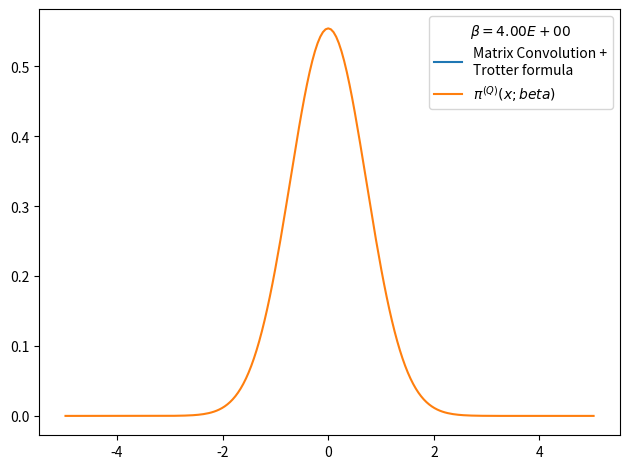

Here is the Python script that generated this plot:
# -*- coding: utf-8 -*-
from __future__ import division
import numpy as np
import matplotlib.pyplot as plt
from time import time
import pandas as pd

def rho_free(x,xp,beta):
    """
    Uso: devuelve elemento de matriz dsnsidad para el caso de una partícula libre en un toro infinito.
    """
    return (2.*np.pi*beta)**(-0.5) * np.exp(-(x-xp)**2 / (2 * beta) )

def harmonic_potential(x):
    """Devuelve valor del potencial harmónico para una posición x dada"""
    return 0.5*x**2

def anharmonic_potential(x):
    """Devuelve valor de potencial anharmónico para una posición x dada"""
    return 0.5*x**2 - x**3 + x**4

def QHO_canonical_ensemble(x,beta):
    """
    Uso:    calcula probabilidad teórica cuántica de encontrar al osciladoe armónico 
            (presente en un baño térmico) en la posición x.
    
    Recibe:
        x: float            -> posición
        beta: float         -> inverso de temperatura en unidades reducidas beta = 1/T.
    
    Devuelve:
        probabilidad teórica cuántica en posición dada para temperatura T dada. 
    """
    return (np.tanh(beta/2.)/np.pi)**0.5 * np.exp(- x**2 * np.tanh(beta/2.))

def rho_trotter(x_max = 5., nx = 101, beta=1, potential=harmonic_potential):
    """
    Uso:    devuelve matriz densidad en aproximación de Trotter para altas temperaturas y un potencial dado

    Recibe:
        grid: list      -> lista de dimensión N
        beta: float     -> inverso de temperatura en unidades reducidas
        potential: func -> potencial de interacción

    Devuelve:
        matrix          -> matriz densidad de dimension NxN
    """
    dx = 2. * x_max / (nx - 1)
    grid_x = np.array([i*dx for i in range(-int((nx-1)/2), int(nx/2 + 1))])
    rho = np.array([ [ rho_free(x , xp, beta) * np.exp(-0.5*beta*(potential(x)+potential(xp))) for x in grid_x] for xp in grid_x])
    return rho, grid_x, dx

def density_matrix_squaring(rho, grid_x, N_iter = 1, beta_ini = 1, print_steps=True):
    """
    Uso:    
    """
    dx = grid_x[1] - grid_x[0]
    beta_fin = beta_ini * 2 **  N_iter
    print('beta_ini = %.3f'%beta_ini)
    for i in range(N_iter):
        rho = dx * np.dot(rho,rho)
        if print_steps==True:
            print(u'Iteration %d) beta: 2^%d * beta_ini -> 2^%d * beta_ini'%(i, i, i+1))
    trace_rho = np.trace(rho)*dx
    return rho, trace_rho, beta_fin

def save_pi_x_csv(grid_x, x_weights, file_name, relevant_info, print_data=True):
    # Guardamos datos de pi(x;beta) en archivo .csv usando pandas
    pi_x_data = {'Position x': grid_x,
                'Prob. density': x_weights}
    pi_x_data = pd.DataFrame(data=pi_x_data)
    with open(file_name,mode='w') as rho_csv:
        rho_csv.write(relevant_info+'\n')
    rho_csv.close()
    with open(file_name,mode='a') as rho_csv:
        pi_x_data.to_csv(rho_csv)
    rho_csv.close()
    if print_data==True:
        print(pi_x_data)
    return pi_x_data

x_max = 5.
nx = 200
N_iter = 16
beta_fin = 4
beta_ini = beta_fin * 2**(-N_iter)
potential, potential_string = harmonic_potential, 'harmonic_potential'
rho, grid_x, dx = rho_trotter(x_max = x_max, nx = nx, beta = beta_ini, potential = potential)
rho, trace_rho, beta_fin_2 = density_matrix_squaring(rho, grid_x, N_iter = N_iter, beta_ini = beta_ini, print_steps=True)
print(trace_rho, beta_fin_2)
rho_normalized = rho/trace_rho          #rho normalizado 
x_weights = np.diag(rho_normalized)     #densidad de probabilidad dada por los elementos de la diagonal
file_name = 'pi_x-%s-x_max_%.3f-nx_%d-N_iter_%d-beta_fin_%.3f.csv'%(potential_string,x_max,nx,N_iter,beta_fin)
relevant_info = u'# %s   x_max = %.3f   nx = %d   N_iter = %d   beta_ini = %.3f   beta_fin = %.3f'%(potential_string,x_max,nx,N_iter,beta_fin,beta_ini)
#save_pi_x_csv(grid_x, x_weights, file_name, relevant_info, print_data=0)

# Figura preliminar
plt.figure()
plt.plot(grid_x, x_weights, label = 'Matrix Convolution +\nTrotter formula')
plt.plot(grid_x, QHO_canonical_ensemble(grid_x,beta_fin), label=u'$\pi^{(Q)}(x;beta)$' )
plt.legend(title=u'$\\beta=%.2E$'%beta_fin)
plt.tight_layout()
plt.show()
plt.close()
